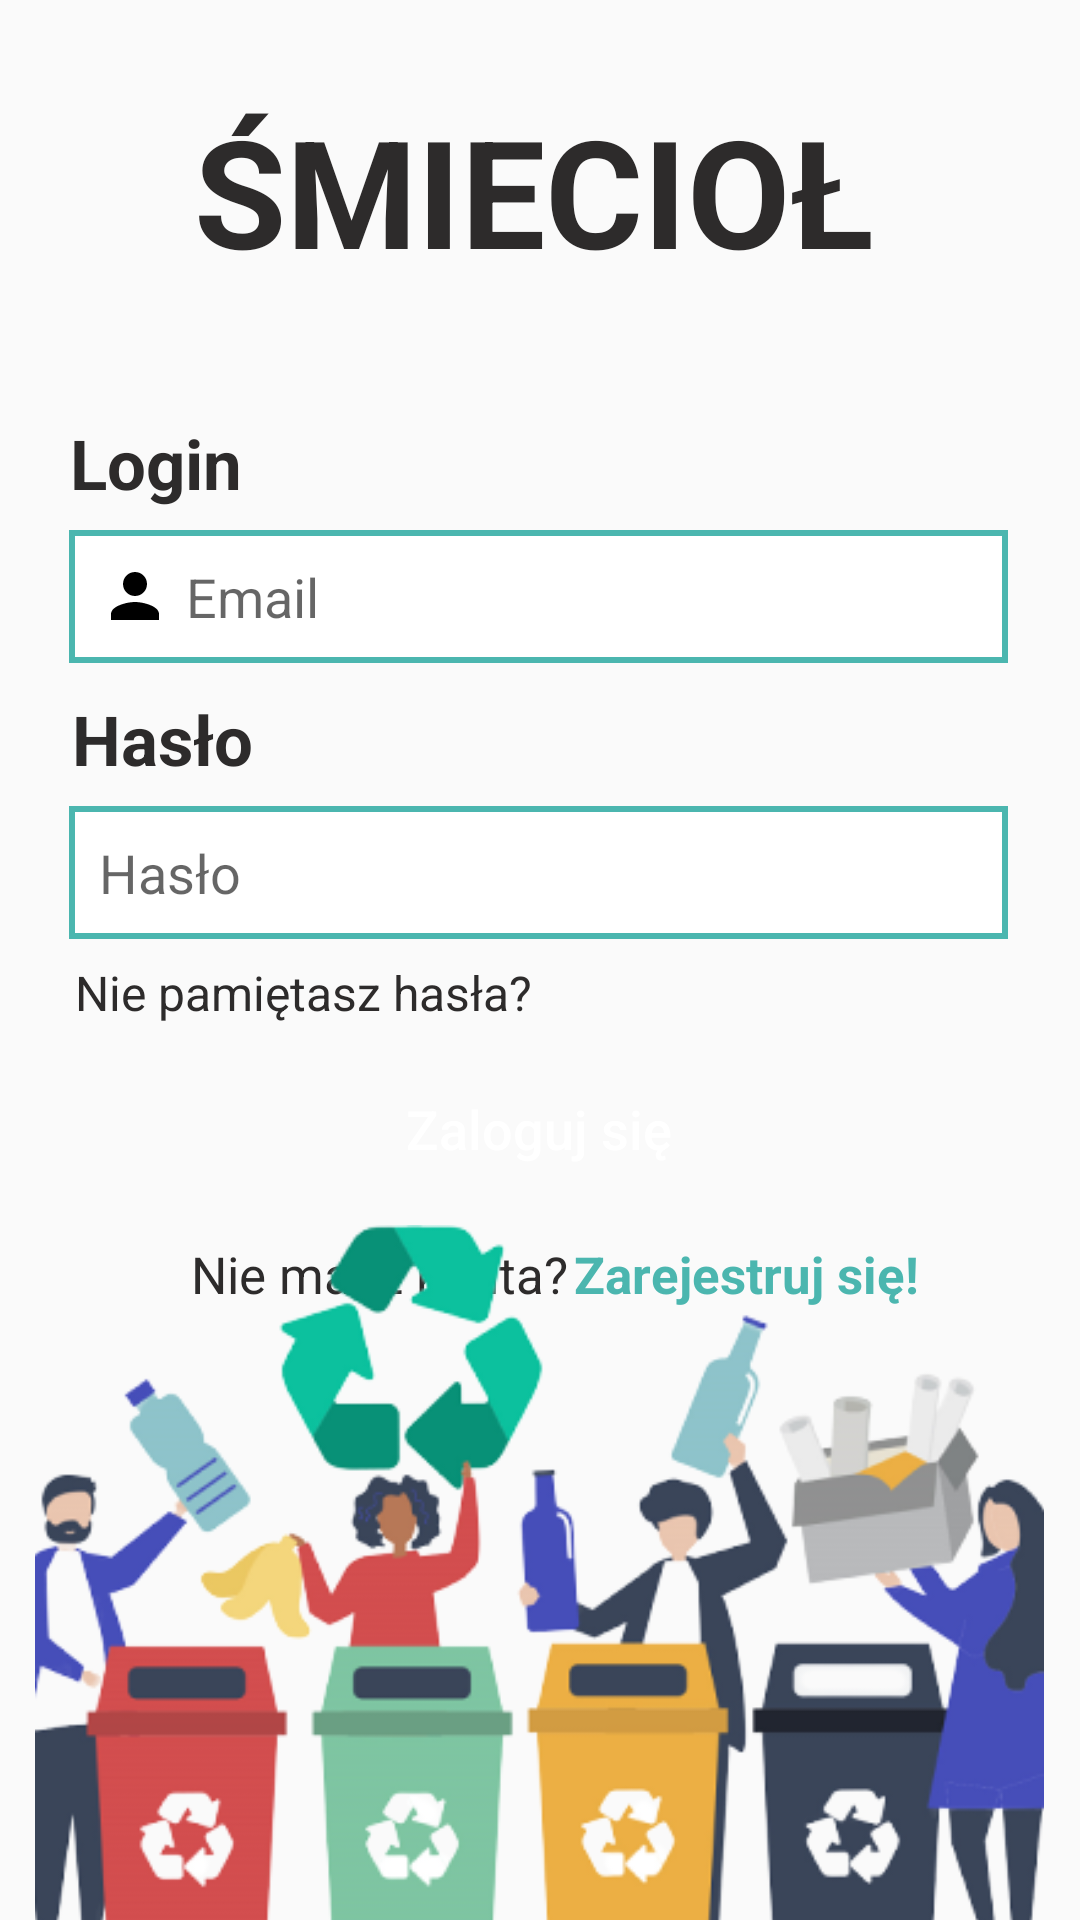

Android layout source for this screen:
<!-- AndroidManifest.xml: application theme AppTheme -->
<!-- res/layout/activity_login.xml -->
<?xml version="1.0" encoding="utf-8"?>
<androidx.constraintlayout.widget.ConstraintLayout xmlns:android="http://schemas.android.com/apk/res/android"
    xmlns:app="http://schemas.android.com/apk/res-auto"
    xmlns:tools="http://schemas.android.com/tools"
    android:id="@+id/container"
    android:layout_width="match_parent"
    android:layout_height="match_parent"
    tools:context=".autentication.login.LoginActivity">


    <TextView
        android:id="@+id/smieciol_napis"
        android:layout_width="230dp"
        android:layout_height="62dp"
        android:layout_marginTop="30dp"
        android:text="ŚMIECIOŁ"
        android:textColor="@color/darkGray"
        android:textSize="50sp"
        android:textStyle="bold"
        app:layout_constraintEnd_toEndOf="parent"
        app:layout_constraintHorizontal_bias="0.498"
        app:layout_constraintStart_toStartOf="parent"
        app:layout_constraintTop_toTopOf="parent" />

    <TextView
        android:id="@+id/Login"
        android:layout_width="wrap_content"
        android:layout_height="wrap_content"
        android:layout_marginTop="47dp"
        android:text="Login"
        android:textColor="@color/darkGray"
        android:textSize="23sp"
        android:textStyle="bold"
        app:layout_constraintEnd_toEndOf="parent"
        app:layout_constraintHorizontal_bias="0.077"
        app:layout_constraintStart_toStartOf="parent"
        app:layout_constraintTop_toBottomOf="@+id/smieciol_napis" />


    <EditText
        android:id="@+id/email"
        android:layout_width="0dp"
        android:layout_height="wrap_content"
        android:layout_marginStart="23dp"
        android:layout_marginTop="7dp"
        android:layout_marginEnd="24dp"
        android:drawableStart="@drawable/ic_baseline_person_24"
        android:drawablePadding="5dp"
        android:hint="Email"
        android:inputType="textEmailAddress"
        android:background="@drawable/frame"
        android:padding="10dp"
        android:selectAllOnFocus="true"
        app:layout_constraintEnd_toEndOf="parent"
        app:layout_constraintStart_toStartOf="parent"
        app:layout_constraintTop_toBottomOf="@+id/Login" />


    <TextView
        android:id="@+id/Haslo"
        android:layout_width="wrap_content"
        android:layout_height="wrap_content"
        android:layout_marginStart="24dp"
        android:layout_marginTop="10dp"
        android:layout_marginEnd="289dp"
        android:text="Hasło"
        android:textColor="@color/darkGray"
        android:textSize="23sp"
        android:textStyle="bold"
        app:layout_constraintEnd_toEndOf="parent"
        app:layout_constraintHorizontal_bias="0.0"
        app:layout_constraintStart_toStartOf="parent"
        app:layout_constraintTop_toBottomOf="@+id/email" />

    <EditText
        android:id="@+id/password"
        android:layout_width="0dp"
        android:layout_height="wrap_content"
        android:layout_marginStart="23dp"
        android:layout_marginTop="7dp"
        android:layout_marginEnd="24dp"
        android:drawableStart="@drawable/ic_lock"
        android:drawablePadding="5dp"
        android:hint="Hasło"
        android:imeActionLabel="@string/action_sign_in_short"
        android:imeOptions="actionDone"
        android:inputType="textPassword"
        android:selectAllOnFocus="true"
        android:background="@drawable/frame"
        android:padding="10dp"
        app:layout_constraintEnd_toEndOf="parent"
        app:layout_constraintHorizontal_bias="0.062"
        app:layout_constraintStart_toStartOf="parent"
        app:layout_constraintTop_toBottomOf="@+id/Haslo" />

    <Button
        android:id="@+id/register"
        android:layout_width="140dp"
        android:layout_height="50dp"
        android:layout_gravity="start"
        android:layout_marginStart="48dp"
        android:layout_marginTop="6dp"
        android:layout_marginEnd="48dp"
        android:layout_marginBottom="64dp"
        android:background="@drawable/corners"
        android:enabled="true"
        android:text="@string/action_sign_in"
        android:textAllCaps="false"
        android:textColor="@color/white"
        android:textSize="18dp"
        app:backgroundTint="@color/smieciolGreen"
        app:layout_constraintBottom_toBottomOf="parent"
        app:layout_constraintEnd_toEndOf="parent"
        app:layout_constraintHorizontal_bias="0.497"
        app:layout_constraintStart_toStartOf="parent"
        app:layout_constraintTop_toBottomOf="@+id/password"
        app:layout_constraintVertical_bias="0.157" />

    <ProgressBar
        android:id="@+id/progresBar"
        android:layout_width="wrap_content"
        android:layout_height="wrap_content"
        android:layout_gravity="center"
        android:layout_marginStart="32dp"
        android:layout_marginTop="64dp"
        android:layout_marginEnd="32dp"
        android:layout_marginBottom="64dp"
        android:visibility="invisible"
        app:layout_constraintBottom_toBottomOf="parent"
        app:layout_constraintEnd_toEndOf="@+id/password"
        app:layout_constraintStart_toStartOf="@+id/password"
        app:layout_constraintTop_toTopOf="parent"
        app:layout_constraintVertical_bias="0.3"
        tools:visibility="invisible" />

    <TextView
        android:id="@+id/przypomnienie"
        android:layout_width="wrap_content"
        android:layout_height="wrap_content"
        android:layout_marginStart="25dp"
        android:layout_marginTop="7dp"
        android:text="Nie pamiętasz hasła?"
        android:textColor="@color/darkGray"
        android:textSize="16dp"
        app:layout_constraintStart_toStartOf="parent"
        app:layout_constraintTop_toBottomOf="@+id/password" />


    <TextView
        android:id="@+id/brak_konta"
        android:layout_width="wrap_content"
        android:layout_height="wrap_content"
        android:layout_marginStart="86dp"
        android:layout_marginTop="12dp"
        android:text="Nie masz konta?"
        android:textColor="@color/darkGray"
        android:textSize="17dp"
        app:layout_constraintEnd_toStartOf="@+id/zarejestruj_sie"
        app:layout_constraintStart_toStartOf="parent"
        app:layout_constraintTop_toBottomOf="@+id/register" />

    <TextView
        android:id="@+id/zarejestruj_sie"
        android:layout_width="wrap_content"
        android:layout_height="wrap_content"
        android:layout_marginStart="2dp"
        android:layout_marginTop="12dp"
        android:layout_marginEnd="76dp"
        android:text="Zarejestruj się!"
        android:textColor="@color/smieciolGreen"
        android:textSize="17dp"
        android:textStyle="bold"
        app:layout_constraintEnd_toEndOf="parent"
        app:layout_constraintHorizontal_bias="0.21"
        app:layout_constraintStart_toEndOf="@+id/brak_konta"
        app:layout_constraintTop_toBottomOf="@+id/register" />

    <ImageView
        android:id="@+id/segregacja"
        android:layout_width="429dp"
        android:layout_height="250dp"
        android:layout_marginTop="8dp"
        app:layout_constraintBottom_toBottomOf="parent"
        app:layout_constraintEnd_toEndOf="parent"
        app:layout_constraintHorizontal_bias="0.508"
        app:layout_constraintStart_toStartOf="parent"
        app:layout_constraintTop_toBottomOf="@+id/brak_konta"
        app:layout_constraintVertical_bias="0.666"
        app:srcCompat="@drawable/segregacja" />


</androidx.constraintlayout.widget.ConstraintLayout>
<!-- resources referenced by this layout -->
<resources>
  <color name="darkGray">#2D2B2B</color>
  <color name="smieciolGreen">#4BB6AF</color>
  <color name="white">#FFFFFF</color>
  <!-- drawable frame (drawable) -->
  <?xml version="1.0" encoding="utf-8"?>
  <selector xmlns:android="http://schemas.android.com/apk/res/android">
      <item>
          <shape android:shape="rectangle">
              <stroke android:width="2dp" android:color="@color/smieciolGreen"/>
              <solid android:color="@color/white"/>
          </shape>
      </item>
  </selector>
  <!-- drawable ic_baseline_person_24 (drawable) -->
  <vector xmlns:android="http://schemas.android.com/apk/res/android"
      android:width="24dp"
      android:height="24dp"
      android:viewportWidth="24"
      android:viewportHeight="24">
  
    <path
        android:fillColor="#FF000000"
        android:pathData="M12,12c2.21,0 4,-1.79 4,-4s-1.79,-4 -4,-4 -4,1.79 -4,4 1.79,4 4,4zM12,14c-2.67,0 -8,1.34 -8,4v2h16v-2c0,-2.66 -5.33,-4 -8,-4z"/>
  </vector>
  <!-- drawable segregacja: png bitmap (drawable, 88553 bytes) -->
  <string name="action_sign_in">Zaloguj się</string>
  <string name="action_sign_in_short">Zaloguj się</string>
  <style name="AppTheme" parent="Theme.AppCompat.Light.DarkActionBar">
          
          <item name="colorPrimary">@color/smieciolGreen</item>
          <item name="colorPrimaryDark">@color/darkGray</item>
          <item name="colorAccent">@color/gray</item>
  
          <item name="windowActionBar">false</item>
          <item name="windowNoTitle">true</item>
          <item name="android:windowFullscreen">true</item>
  
      </style>
  <color name="gray">#6C6C6C</color>
</resources>
